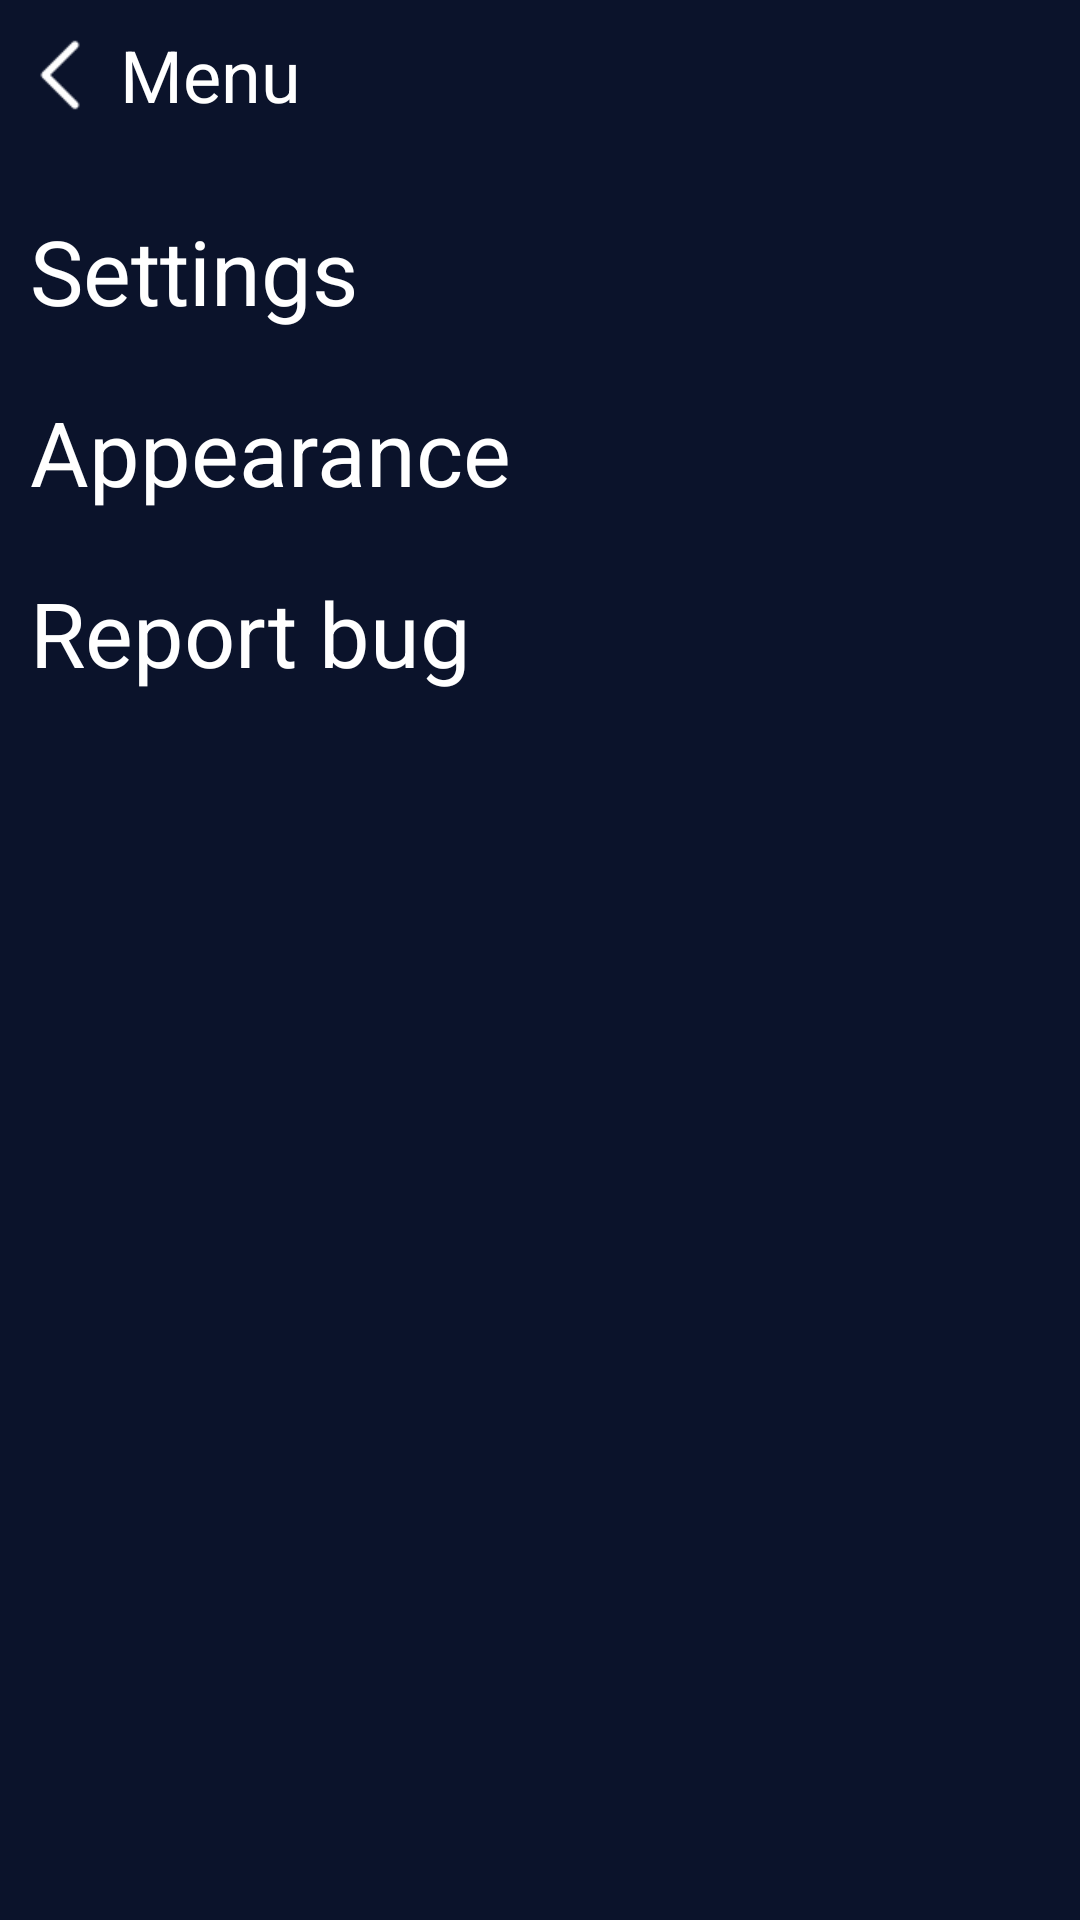

Reconstruct the res/layout file that produces this screen, plus the resources it refers to.
<!-- AndroidManifest.xml: application theme Theme.TheSimpleSocialApp -->
<!-- res/layout/menu_page.xml -->
<?xml version="1.0" encoding="utf-8"?>
<ScrollView
    android:id="@+id/menu_main"
    xmlns:android="http://schemas.android.com/apk/res/android"
    android:layout_width="match_parent"
    android:layout_height="match_parent"
    android:background="@color/blue_green_1"
    >
    <LinearLayout
        android:layout_width="match_parent"
        android:layout_height="wrap_content"
        android:orientation="vertical"
        >
        <LinearLayout
            android:layout_width="match_parent"
            android:layout_height="wrap_content"
            android:gravity="center_vertical"
            >
            <ImageView
                android:id="@+id/menu_back_btn"
                android:layout_width="@dimen/backBt"
                android:layout_height="@dimen/prof_img_h"
                android:src="@drawable/back" />
            <TextView
                android:layout_width="wrap_content"
                android:layout_height="wrap_content"
                android:text="@string/menupage_top_text"
                android:textColor="@color/white"
                android:textSize="24sp"
                />
        </LinearLayout>

        <LinearLayout
            android:layout_width="match_parent"
            android:layout_height="match_parent"
            android:orientation="vertical"
            android:padding="10dp"
            >
            <TextView
                android:layout_width="wrap_content"
                android:layout_height="match_parent"
                android:text="@string/menu_page_settings"
                android:textColor="@color/blue_green_5"
                android:textSize="30sp"
                android:layout_marginTop="@dimen/erText"
                android:layout_marginBottom="@dimen/erText"
                />
            <TextView
                android:layout_width="wrap_content"
                android:layout_height="match_parent"
                android:text="@string/menupage_settings2"
                android:textColor="@color/blue_green_5"
                android:textSize="30sp"
                android:layout_marginTop="@dimen/erText"
                android:layout_marginBottom="@dimen/erText"
                />
            <TextView
                android:layout_width="wrap_content"
                android:layout_height="match_parent"
                android:text="@string/menpage_settings3"
                android:textColor="@color/blue_green_5"
                android:textSize="30sp"
                android:layout_marginTop="@dimen/erText"
                android:layout_marginBottom="@dimen/erText"
                />
        </LinearLayout>


    </LinearLayout>

</ScrollView>
<!-- resources referenced by this layout -->
<resources>
  <color name="blue_green_1">#0b132b</color>
  <color name="blue_green_5">#ffffff</color>
  <color name="white">#FFFFFFFF</color>
  <dimen name="backBt">40dp</dimen>
  <dimen name="erText">10dp</dimen>
  <dimen name="prof_img_h">50dp</dimen>
  <!-- drawable back: png bitmap (drawable, 263 bytes) -->
  <string name="menpage_settings3">Report bug</string>
  <string name="menu_page_settings">Settings</string>
  <string name="menupage_settings2">Appearance</string>
  <string name="menupage_top_text">Menu</string>
  <style name="Theme.TheSimpleSocialApp" parent="Base.Theme.TheSimpleSocialApp" />
  <style name="Base.Theme.TheSimpleSocialApp" parent="Theme.Material3.DayNight.NoActionBar">
          
          
      </style>
</resources>
